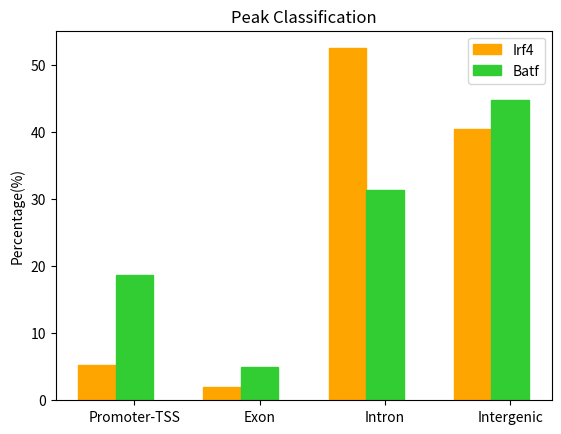

Write the Python code that produced this figure. (Note: this script raises an exception after producing the figure.)
# libraries
import numpy as np
import matplotlib.pyplot as plt

# width of the bars
barWidth = 0.3

# Choose the height of the blue bars
bars1 = [5.29, 1.94, 52.54, 40.52]
# Choose the height of the cyan bars
bars2 = [18.66, 4.97, 31.36, 44.76]
#
bars3 = bars1 +bars2
#
label = ['5.29', '18.66', '1.94', '4.97', '52.54', '31.36', '40.52', '44.76']
# The x position of bars
r1 = np.arange(len(bars1))
r2 = [x + barWidth for x in r1]
r3 = r1- r2
# Create irf4 bars
plt.bar(r1, bars1, width=barWidth, color='orange', edgecolor='orange',  capsize=7, label='Irf4')
# Create batf bars
plt.bar(r2, bars2, width=barWidth, color='limegreen', edgecolor='limegreen',  capsize=7, label='Batf')

# general layout
plt.xticks([r + barWidth for r in range(len(bars1))], ['Promoter-TSS', 'Exon', 'Intron', 'Intergenic'])

plt.ylabel('Percentage(%)')
plt.legend()

plt.title("Peak Classification")
# Show graphic
plt.savefig("/Users/<user>/Documents/HumanitasProjects/SP010/Figure4/batplot_annotation.eps", format='eps')
#plt.show()


